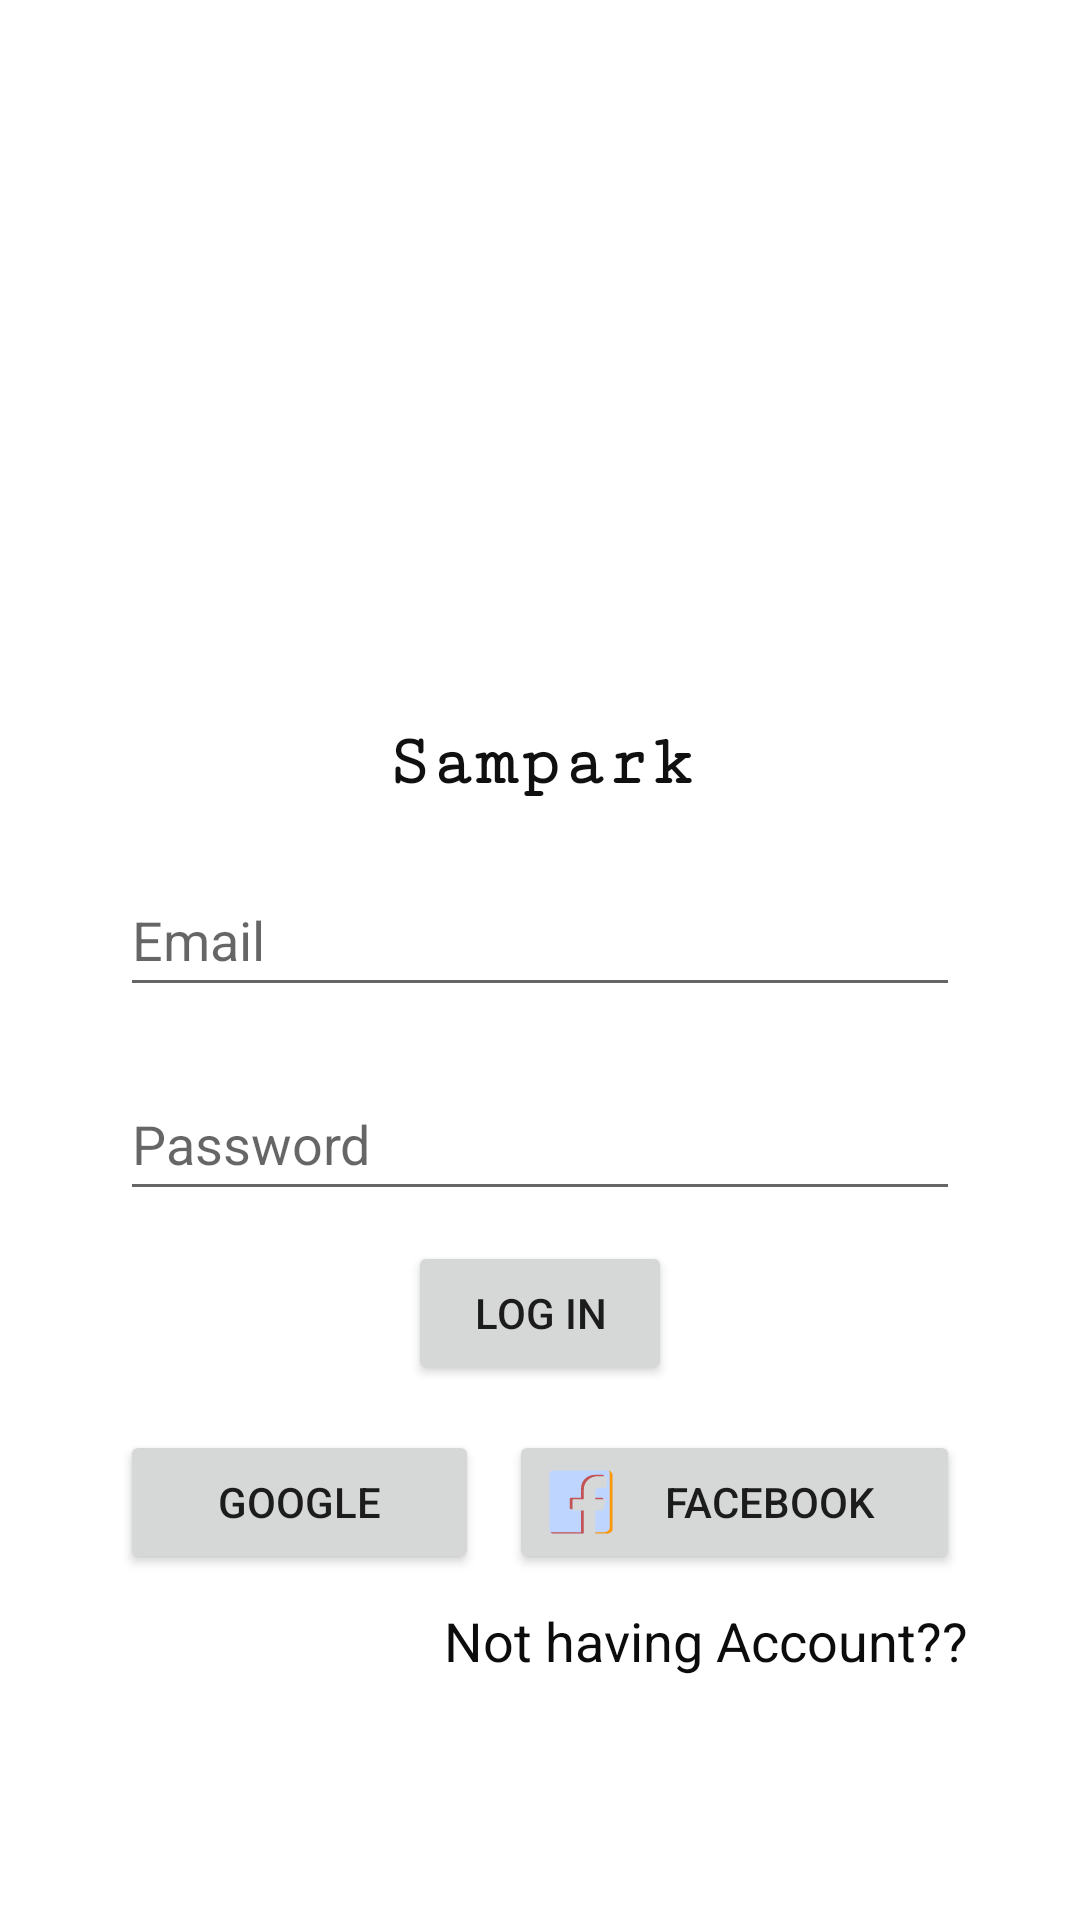

This screen was rendered from an Android layout file. Write that file and the resources it references.
<!-- AndroidManifest.xml: application theme Theme.Sampark -->
<!-- res/layout/activity_signin.xml -->
<?xml version="1.0" encoding="utf-8"?>
<LinearLayout xmlns:android="http://schemas.android.com/apk/res/android"
    xmlns:app="http://schemas.android.com/apk/res-auto"
    xmlns:tools="http://schemas.android.com/tools"
    android:layout_width="match_parent"
    android:layout_height="match_parent"
    android:layout_margin="10dp"
    android:gravity="center"
    android:orientation="vertical"
    tools:context=".SignupActivity">

    <LinearLayout
        android:layout_width="match_parent"
        android:layout_height="wrap_content"
        android:layout_marginStart="30dp"
        android:layout_marginEnd="30dp"
        android:gravity="center_horizontal"
        android:orientation="vertical">

        <ImageView
            android:id="@+id/imageView"
            android:layout_width="200dp"
            android:layout_height="150dp"
            android:layout_marginBottom="10dp"
            android:backgroundTint="#F3E8E8"
            app:srcCompat="@drawable/chat"
            app:tint="#F60202" />

        <TextView
            android:id="@+id/tvapp"
            android:layout_width="match_parent"
            android:layout_height="wrap_content"
            android:layout_marginBottom="10dp"
            android:fontFamily="serif-monospace"
            android:gravity="center"
            android:text="Sampark"
            android:textColor="#101010"
            android:textSize="24sp"
            android:textStyle="bold" />


        <EditText
            android:id="@+id/tvemail"
            android:layout_width="match_parent"
            android:layout_height="wrap_content"
            android:layout_margin="10dp"
            android:ems="10"
            android:hint="Email"
            android:inputType="textEmailAddress"
            android:minHeight="48dp"
            tools:ignore="TextSizeCheck" />

        <EditText
            android:id="@+id/tvPassword"
            android:layout_width="match_parent"
            android:layout_height="wrap_content"
            android:layout_margin="10dp"
            android:ems="10"
            android:hint="Password"
            android:inputType="numberPassword"
            android:minHeight="48dp"
            tools:ignore="TextSizeCheck" />

        <Button
            android:id="@+id/btnreg"
            android:layout_width="wrap_content"
            android:layout_height="wrap_content"
            android:text="Log In"
            tools:ignore="TextSizeCheck" />
    </LinearLayout>

    <LinearLayout
        android:layout_width="match_parent"
        android:layout_height="wrap_content"
        android:orientation="horizontal">

        <Button
            android:id="@+id/btngoogle"
            android:layout_width="wrap_content"
            android:layout_height="wrap_content"
            android:layout_marginStart="40dp"
            android:layout_marginTop="15dp"
            android:layout_weight="1"
            android:drawableLeft="@drawable/google"
            android:drawableTint="#FAF8F8"
            android:text="Google"
            tools:ignore="TextSizeCheck" />

        <Button
            android:id="@+id/btnfb"
            android:layout_width="wrap_content"
            android:layout_height="wrap_content"
            android:layout_marginStart="10dp"
            android:layout_marginTop="15dp"
            android:layout_marginEnd="40dp"
            android:layout_weight="1"
            android:drawableLeft="@drawable/facebook"
            android:text="Facebook"
            tools:ignore="TextSizeCheck" />

    </LinearLayout>

    <TextView
        android:id="@+id/tv"
        android:layout_width="match_parent"
        android:layout_height="wrap_content"
        android:layout_marginTop="10dp"
        android:layout_marginEnd="25dp"
        android:gravity="right"
        android:text="Not having Account??"
        android:textColor="#0C0C0C"
        android:textSize="18sp" />
</LinearLayout>
<!-- resources referenced by this layout -->
<resources>
  <!-- drawable facebook (drawable) -->
  <vector android:height="24dp" android:viewportHeight="1024"
      android:viewportWidth="1024" android:width="24dp" xmlns:android="http://schemas.android.com/apk/res/android">
      <path android:fillColor="#BED6FF" android:pathData="M715.6,960h171.9C920.3,960 960,932.8 960,898.9V125.1C960,91.2 920.3,64 887.5,64H113.7C77,64 64,96.9 64,125.1v773.8C64,927.1 77,960 113.7,960h439V634.2H410.2c-11.3,0 -20.4,-9.1 -20.4,-20.4V491.6c0,-11.3 9.1,-20.4 20.4,-20.4h142.5V328.7c0,-99.4 88.1,-183.3 192.3,-183.3h113.2c11.3,0 20.4,9.1 20.4,20.4V288c0,11.3 -9.1,20.4 -20.4,20.4h-72.5c-34.4,0 -70.1,19.1 -70.1,50.9v112h131.2a20.3,20.3 0,0 1,16.5 8.5c3.9,5.3 4.9,12.1 2.8,18.3l-40.7,122.2a20.4,20.4 0,0 1,-19.3 13.9h-90.4V960z"/>
      <path android:fillColor="#C55353" android:pathData="M807.7,451.7h-92.1v19.5h112.3c-0.2,-3.9 -1.3,-7.8 -3.7,-11.1a20.3,20.3 0,0 0,-16.5 -8.5zM513.6,940.5H75.4C83.3,952 95.6,960 113.7,960h439V634.2H513.6v306.3zM839.3,145.5c-0.5,-10.9 -9.2,-19.5 -20.2,-19.5H705.9c-104.2,0 -192.3,83.9 -192.3,183.3v142.5H371.1c-11.3,0 -20.4,9.1 -20.4,20.4v122.2c0,11.3 9.1,20.4 20.4,20.4h18.9c-0,-0.3 -0.2,-0.5 -0.2,-0.8V491.6c0,-11.3 9.1,-20.4 20.4,-20.4h142.5V328.7c0,-99.4 88.1,-183.3 192.3,-183.3h94.3z"/>
      <path android:fillColor="#FF9800" android:pathData="M900.1,65.3c12.2,10.8 20.8,24.7 20.8,40.3V879.4c0,33.8 -39.7,61.1 -72.5,61.1H715.6V960h171.9C920.3,960 960,932.8 960,898.9V125.1c0,-29.6 -30.3,-54.1 -59.9,-59.8z"/>
  </vector>
  <style name="Theme.Sampark" parent="Theme.MaterialComponents.DayNight.DarkActionBar">
          
          <item name="colorPrimary">@color/purple_200</item>
          <item name="colorPrimaryVariant">@color/purple_700</item>
          <item name="colorOnPrimary">@color/white</item>
          
          <item name="colorSecondary">@color/teal_200</item>
          <item name="colorSecondaryVariant">@color/teal_700</item>
          <item name="colorOnSecondary">@color/black</item>
          
          <item name="android:statusBarColor">?attr/colorPrimaryVariant</item>
          
      </style>
  <!-- not gathered from this repository: default colours our renderer supplied (Android Studio template values) -->
  <color name="purple_200">#FFBB86FC</color>
  <color name="purple_700">#FF3700B3</color>
  <color name="teal_200">#FF03DAC5</color>
  <color name="teal_700">#FF018786</color>
  <color name="black">#FF000000</color>
  <color name="white">#FFFFFFFF</color>
</resources>
